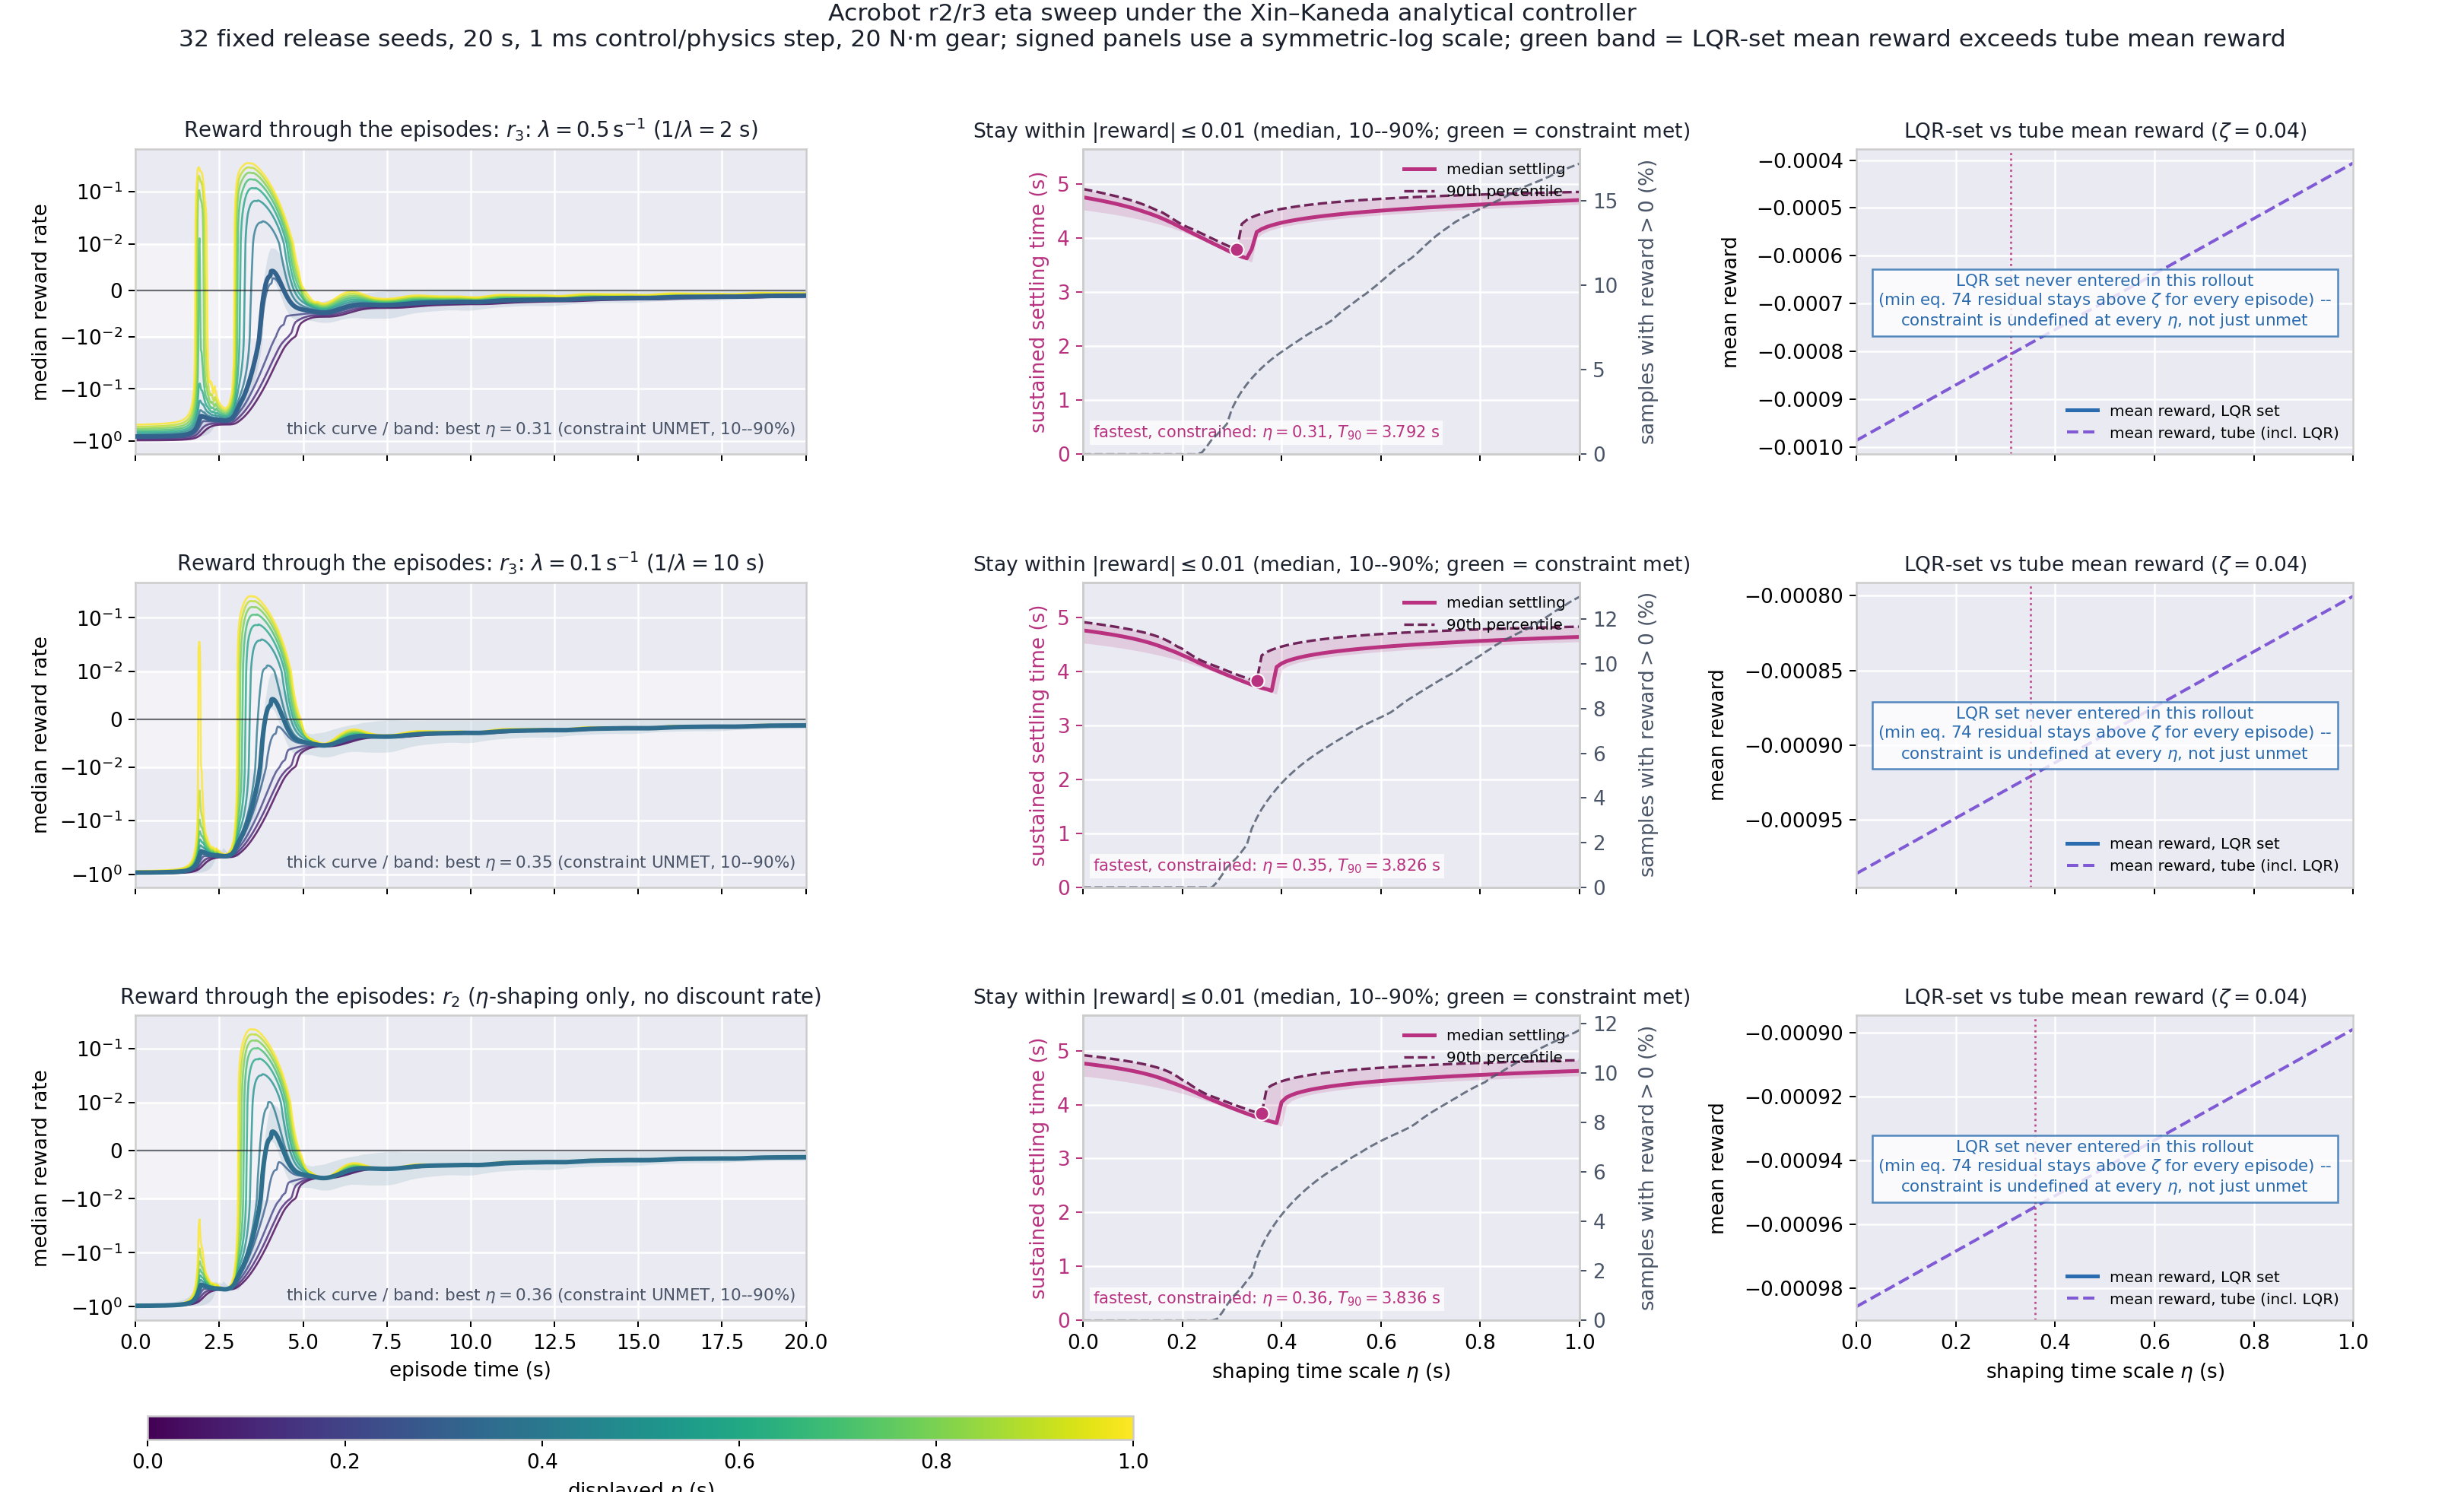

Data behind this chart, as committed beside it:
kind, discount_rate, discount_horizon, eta, settling_tolerance, settled_fraction, settling_p10, settling_p50, settling_p90, positive_sample_fraction, mean_absolute_reward, tail_absolute_reward, lqr_mean_reward, tube_mean_reward, lqr_reward_exceeds_tube
r3, 0.5, 2.0, 0.0, 0.01, 1.0, 4.527, 4.762, 4.915, 0.0, 0.1343, 0.00125, nan, -0.0009856, False
r3, 0.5, 2.0, 0.01, 0.01, 1.0, 4.516, 4.745, 4.897, 0.0, 0.1332, 0.001243, nan, -0.0009798, False
r3, 0.5, 2.0, 0.02, 0.01, 1.0, 4.503, 4.728, 4.878, 0.0, 0.132, 0.001236, nan, -0.000974, False
r3, 0.5, 2.0, 0.03, 0.01, 1.0, 4.49, 4.71, 4.858, 0.0, 0.1309, 0.001229, nan, -0.0009682, False
r3, 0.5, 2.0, 0.04, 0.01, 1.0, 4.477, 4.692, 4.838, 0.0, 0.1297, 0.001222, nan, -0.0009624, False
r3, 0.5, 2.0, 0.05, 0.01, 1.0, 4.463, 4.673, 4.817, 0.0, 0.1286, 0.001215, nan, -0.0009566, False
r3, 0.5, 2.0, 0.06, 0.01, 1.0, 4.448, 4.653, 4.795, 0.0, 0.1274, 0.001208, nan, -0.0009509, False
r3, 0.5, 2.0, 0.07, 0.01, 1.0, 4.432, 4.632, 4.773, 0.0, 0.1263, 0.001201, nan, -0.0009451, False
r3, 0.5, 2.0, 0.08, 0.01, 1.0, 4.416, 4.609, 4.749, 0.0, 0.1251, 0.001193, nan, -0.0009393, False
r3, 0.5, 2.0, 0.09, 0.01, 1.0, 4.398, 4.585, 4.723, 0.0, 0.124, 0.001186, nan, -0.0009335, False
r3, 0.5, 2.0, 0.1, 0.01, 1.0, 4.38, 4.56, 4.696, 0.0, 0.1228, 0.001179, nan, -0.0009277, False
r3, 0.5, 2.0, 0.11, 0.01, 1.0, 4.36, 4.532, 4.666, 0.0, 0.1217, 0.001172, nan, -0.0009219, False
r3, 0.5, 2.0, 0.12, 0.01, 1.0, 4.34, 4.503, 4.633, 0.0, 0.1206, 0.001165, nan, -0.0009161, False
r3, 0.5, 2.0, 0.13, 0.01, 1.0, 4.318, 4.472, 4.596, 0.0, 0.1194, 0.001158, nan, -0.0009103, False
r3, 0.5, 2.0, 0.14, 0.01, 1.0, 4.295, 4.44, 4.557, 0.0, 0.1183, 0.001151, nan, -0.0009045, False
r3, 0.5, 2.0, 0.15, 0.01, 1.0, 4.271, 4.405, 4.514, 0.0, 0.1171, 0.001144, nan, -0.0008987, False
r3, 0.5, 2.0, 0.16, 0.01, 1.0, 4.245, 4.367, 4.479, 0.0, 0.116, 0.001137, nan, -0.0008929, False
r3, 0.5, 2.0, 0.17, 0.01, 1.0, 4.216, 4.325, 4.424, 0.0, 0.1148, 0.001129, nan, -0.0008871, False
r3, 0.5, 2.0, 0.18, 0.01, 1.0, 4.187, 4.284, 4.365, 0.0, 0.1137, 0.001122, nan, -0.0008813, False
r3, 0.5, 2.0, 0.19, 0.01, 1.0, 4.155, 4.237, 4.307, 0.0, 0.1125, 0.001115, nan, -0.0008755, False
r3, 0.5, 2.0, 0.2, 0.01, 1.0, 4.122, 4.189, 4.252, 0.0, 0.1114, 0.001108, nan, -0.0008697, False
r3, 0.5, 2.0, 0.21, 0.01, 1.0, 4.087, 4.143, 4.21, 0.0, 0.1103, 0.001101, nan, -0.0008639, False
r3, 0.5, 2.0, 0.22, 0.01, 1.0, 4.049, 4.097, 4.17, 0.0, 0.1091, 0.001094, nan, -0.0008581, False
r3, 0.5, 2.0, 0.23, 0.01, 1.0, 4.009, 4.051, 4.129, 0.0, 0.108, 0.001087, nan, -0.0008524, False
r3, 0.5, 2.0, 0.24, 0.01, 1.0, 3.968, 4.007, 4.086, 0.001178, 0.1068, 0.00108, nan, -0.0008466, False
r3, 0.5, 2.0, 0.25, 0.01, 1.0, 3.927, 3.961, 4.042, 0.004822, 0.1057, 0.001073, nan, -0.0008408, False
r3, 0.5, 2.0, 0.26, 0.01, 1.0, 3.884, 3.915, 3.998, 0.008882, 0.1045, 0.001065, nan, -0.000835, False
r3, 0.5, 2.0, 0.27, 0.01, 1.0, 3.842, 3.871, 3.955, 0.0116, 0.1034, 0.001058, nan, -0.0008292, False
r3, 0.5, 2.0, 0.28, 0.01, 1.0, 3.8, 3.826, 3.912, 0.01468, 0.1023, 0.001051, nan, -0.0008234, False
r3, 0.5, 2.0, 0.29, 0.01, 1.0, 3.76, 3.781, 3.87, 0.01798, 0.1012, 0.001044, nan, -0.0008176, False
r3, 0.5, 2.0, 0.3, 0.01, 1.0, 3.719, 3.736, 3.83, 0.0268, 0.1001, 0.001037, nan, -0.0008118, False
r3, 0.5, 2.0, 0.31, 0.01, 1.0, 3.676, 3.693, 3.792, 0.03267, 0.09905, 0.00103, nan, -0.000806, False
r3, 0.5, 2.0, 0.32, 0.01, 1.0, 3.635, 3.659, 4.267, 0.0374, 0.09801, 0.001023, nan, -0.0008002, False
r3, 0.5, 2.0, 0.33, 0.01, 1.0, 3.596, 3.63, 4.342, 0.04144, 0.097, 0.001016, nan, -0.0007944, False
r3, 0.5, 2.0, 0.34, 0.01, 1.0, 3.559, 3.802, 4.391, 0.04501, 0.09601, 0.001009, nan, -0.0007886, False
r3, 0.5, 2.0, 0.35, 0.01, 1.0, 4.001, 4.117, 4.428, 0.04822, 0.09504, 0.001001, nan, -0.0007828, False
r3, 0.5, 2.0, 0.36, 0.01, 1.0, 4.078, 4.172, 4.458, 0.05113, 0.09409, 0.0009943, nan, -0.000777, False
r3, 0.5, 2.0, 0.37, 0.01, 1.0, 4.123, 4.211, 4.484, 0.0538, 0.09317, 0.0009872, nan, -0.0007712, False
r3, 0.5, 2.0, 0.38, 0.01, 1.0, 4.156, 4.241, 4.507, 0.05625, 0.09226, 0.0009801, nan, -0.0007654, False
r3, 0.5, 2.0, 0.39, 0.01, 1.0, 4.184, 4.267, 4.527, 0.0585, 0.09137, 0.000973, nan, -0.0007596, False
r3, 0.5, 2.0, 0.4, 0.01, 1.0, 4.207, 4.29, 4.545, 0.0606, 0.0905, 0.0009658, nan, -0.0007539, False
r3, 0.5, 2.0, 0.41, 0.01, 1.0, 4.227, 4.309, 4.561, 0.06258, 0.08964, 0.0009587, nan, -0.0007481, False
r3, 0.5, 2.0, 0.42, 0.01, 1.0, 4.245, 4.327, 4.576, 0.06464, 0.0888, 0.0009516, nan, -0.0007423, False
r3, 0.5, 2.0, 0.43, 0.01, 1.0, 4.262, 4.343, 4.59, 0.06656, 0.08797, 0.0009445, nan, -0.0007365, False
r3, 0.5, 2.0, 0.44, 0.01, 1.0, 4.277, 4.358, 4.603, 0.06852, 0.08716, 0.0009374, nan, -0.0007307, False
r3, 0.5, 2.0, 0.45, 0.01, 1.0, 4.291, 4.372, 4.615, 0.07046, 0.08636, 0.0009303, nan, -0.0007249, False
r3, 0.5, 2.0, 0.46, 0.01, 1.0, 4.304, 4.385, 4.626, 0.07226, 0.08557, 0.0009232, nan, -0.0007191, False
r3, 0.5, 2.0, 0.47, 0.01, 1.0, 4.316, 4.397, 4.636, 0.07393, 0.0848, 0.000916, nan, -0.0007133, False
r3, 0.5, 2.0, 0.48, 0.01, 1.0, 4.328, 4.409, 4.646, 0.07551, 0.08403, 0.0009089, nan, -0.0007075, False
r3, 0.5, 2.0, 0.49, 0.01, 1.0, 4.339, 4.42, 4.655, 0.07718, 0.08328, 0.0009018, nan, -0.0007017, False
r3, 0.5, 2.0, 0.5, 0.01, 1.0, 4.349, 4.43, 4.664, 0.07903, 0.08253, 0.0008947, nan, -0.0006959, False
r3, 0.5, 2.0, 0.51, 0.01, 1.0, 4.359, 4.44, 4.672, 0.0817, 0.08182, 0.0008876, nan, -0.0006901, False
r3, 0.5, 2.0, 0.52, 0.01, 1.0, 4.368, 4.449, 4.68, 0.08418, 0.08115, 0.0008805, nan, -0.0006843, False
r3, 0.5, 2.0, 0.53, 0.01, 1.0, 4.377, 4.458, 4.688, 0.08641, 0.08051, 0.0008734, nan, -0.0006785, False
r3, 0.5, 2.0, 0.54, 0.01, 1.0, 4.386, 4.467, 4.695, 0.0886, 0.0799, 0.0008663, nan, -0.0006727, False
r3, 0.5, 2.0, 0.55, 0.01, 1.0, 4.394, 4.475, 4.702, 0.09087, 0.07931, 0.0008591, nan, -0.0006669, False
r3, 0.5, 2.0, 0.56, 0.01, 1.0, 4.402, 4.483, 4.708, 0.09307, 0.07874, 0.000852, nan, -0.0006611, False
r3, 0.5, 2.0, 0.57, 0.01, 1.0, 4.41, 4.491, 4.714, 0.09509, 0.0782, 0.0008449, nan, -0.0006554, False
r3, 0.5, 2.0, 0.58, 0.01, 1.0, 4.417, 4.499, 4.72, 0.09744, 0.07768, 0.0008378, nan, -0.0006496, False
r3, 0.5, 2.0, 0.59, 0.01, 1.0, 4.424, 4.506, 4.726, 0.09976, 0.07717, 0.0008307, nan, -0.0006438, False
... 243 more rows
